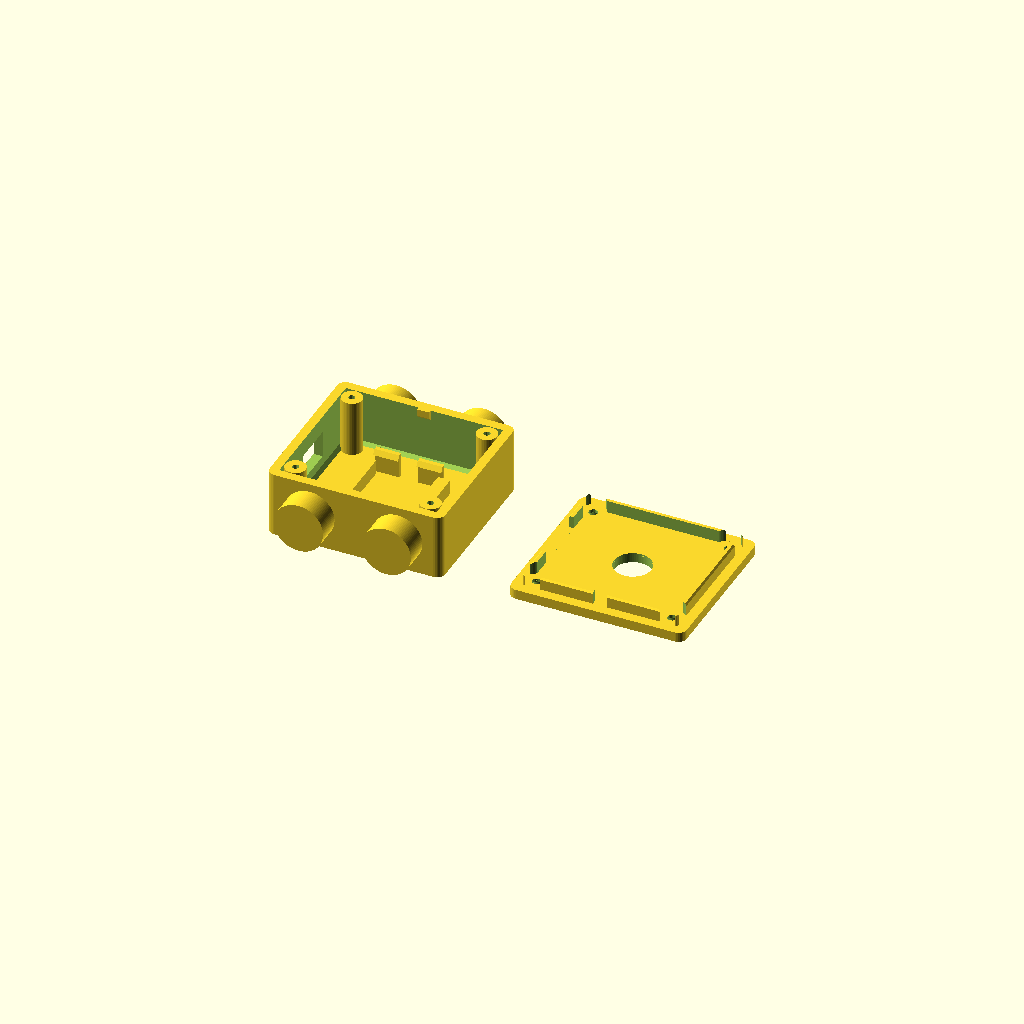
Cell 1 — every parameter at its default value.
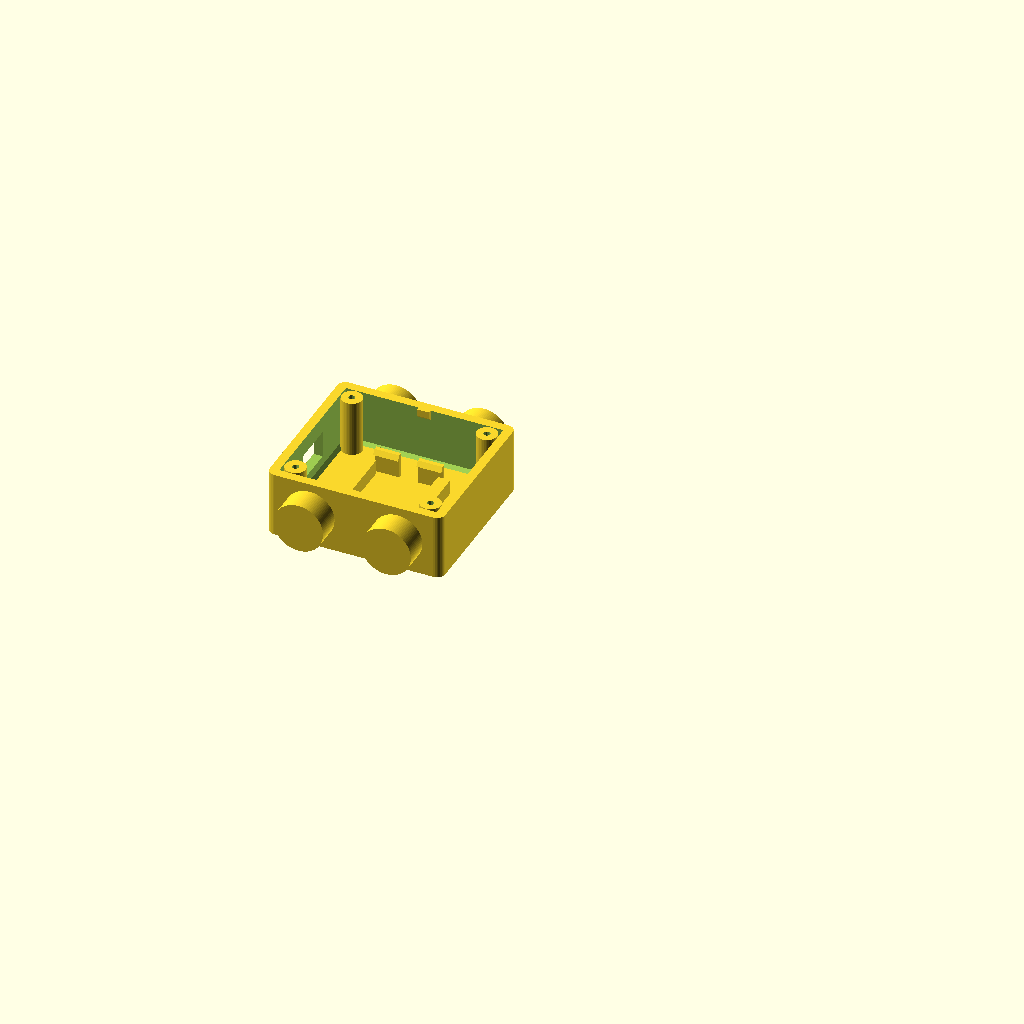
Cell 2: part = "body" (everything else at default).
All cells are drawn from one camera (rotation 55°, 0°, 25°, orthographic, colour scheme Cornfield), so only the parameter changes between them.
The OpenSCAD source (docs/hardware/enclosure/canary_jbox.scad):
// ============================================================================
//  Canary — COVERT JUNCTION-BOX SHELL  ⚠️ IN DEVELOPMENT (v0.1-dev)
//  Sometimes a witness should look like street furniture. This shell holds
//  the compact WAP stack (plain XIAO ESP32-S3) inside a housing styled as a
//  utility junction box: squared body, fake conduit bosses on the sides, and
//  the camera aperture hidden inside a mock "unpunched knockout" ring on the
//  lid. Utilitarian gray ASA/PETG completes the disguise.
//
//  NOTE: this is a legitimate-use disguise for a device you own on property
//  you monitor lawfully — pair with the witness signage plate where notice
//  is required.
//
//  ⚠️ DEV STATUS: render/mesh-verified only — NOT print-validated.
//
//  v0.1-dev (2026-08-23): canary_*_lib adoption (dedup, mesh-identical);
//  opt_mark knob added — the mark rides the lid's INTERIOR face, default off.
// ============================================================================

use <canary_core_lib.scad>   // rrect/rrect2d — the catalog's shared helpers
use <canary_snap_lib.scad>   // the cantilever board clip + its strain budget
use <canary_port_lib.scad>   // connector standards — the USB slot centers on the shell axis
use <canary_board_lib.scad>  // board registry — the XIAO numbers the knobs cite
use <canary_mark_lib.scad>   // the house wordmark (opt_mark)

/* [What to render] */
part = "all";        // ["body","lid","all"]

/* [Options] */
opt_camera = true;   // aperture hidden in the knockout ring (XIAO Sense)
opt_led    = false;  // pinhole light pipe (covert: usually off)
// A covert box stays street-plain outside, so the mark sits where only the
// installer sees it.
opt_mark   = false;  // deboss the house wordmark on the lid's INTERIOR face (covert: never outside)

/* [Board] — XIAO ESP32-S3 (Sense) */
board_l = 21.0;  board_w = 17.5;  board_h = 1.2;  board_clear = 0.6;
                     // 21 x 17.5 spec — brd_l/brd_w("xiao"), canary_board_lib; a
                     // real board mics 17.8 (brd_xiao_w_measured()) and the clips'
                     // clip_clear absorbs the difference, so the spec default stands
stack_h = 8.0;   standoff_h = 3.5;   // 3.5: the clip beam (standoff + PCB) keeps the measured
                                     // 17.8 board under the 4.5 % strain budget (3.0 ran 5.5 %)

/* [Shell] */
wall_t = 2.2;  floor_t = 2.2;  lid_t = 2.4;   // deviates: service-box duty build — chunkier walls to match its squared corners
inner_pad = 8.0;     // interior margin around the board (wiring room)
corner_r = 2.0;      // deviates: squared, utilitarian — the service box reads as gear, not decor
lip_h = 3.0;  lip_t = 1.2;
floor_cove = 0.8;  // 45° cove where the floor meets the walls, inside (canary_core_lib cavity_cut): the sharp
                   // notch there was the crack-starter in every flat-printed shell — a corner drop hinges the
                   // floor about it along one layer boundary. 0 = the old square corner  // [0:0.2:1.2]
lid_key    = true; // poka-yoke: a rib on the +Y cavity wall and a slot in the lid's lip — four corner posts fit
                   // a lid two ways and every lid feature lines up one way; turned round it stands lip_h proud
boss_d = 12.0;       // fake conduit boss diameter (fits the body height; a true 1/2" boss needs a taller shell)
boss_l = 6.0;        // boss protrusion
screw_d = 1.6;  screw_head_d = 4.0;  screw_head_h = 1.6;
post_d = 5.0;
usb_w = 10.5;  usb_h = 6.5;

/* [Camera knockout] */
cam_ap_d   = 9.0;
cam_dx     = 0.0;    // aperture offset from the board center — MEASURE: the XIAO
cam_dy     = 0.0;    // Sense camera sits toward the antenna end, not dead center
ko_ring_d  = 22.0;   // mock knockout ring (aperture recessed inside it)
ko_depth   = 0.8;

/* [Print tolerances] */
tol_slide = 0.20;  tol_hole = 0.30;

/* [Board snap clips] */
clip_w = 6.0;  clip_t = 1.0;  clip_hook = 0.5;  clip_hook_h = 1.2;  clip_clear = 0.25;

/* [Quality] */
$fa = 3; $fs = 0.4;

// ----------------------------------------------------------------------------
inner_l = board_l + 2*board_clear + 2*inner_pad;
inner_w = board_w + 2*board_clear + 2*inner_pad;
cav_h   = standoff_h + board_h + stack_h + 1.0;
out_l = inner_l + 2*wall_t;
out_w = inner_w + 2*wall_t;
base_h = floor_t + cav_h;
pd = post_d;
// the hardware, DERIVED from the same knobs that draw the holes (canary_core_lib)
hw_echo("Covert j-box", [
    hw_item(len(post_xy()), hw_screw("m2", "flat", hw_len(lid_t, 0, 6), "self-tap")),   // the lid seat is a cone: flat head
    hw_item(2, "#8 pan wall screw (box mount)"),
]);
echo(str("Canary covert j-box v0.1-dev — ", out_l, " x ", out_w, " x ", base_h + lid_t,
         " mm  (IN DEVELOPMENT)"));
// the mark library's measured type metrics gate the interior wordmark the same
// way they gate an exterior one — a smudge inside the box is still a smudge
assert(!opt_mark || mark_word_ink_w("securaCV", 4.0) <= inner_l - 6,
       str("opt_mark: the wordmark draws ", mark_word_ink_w("securaCV", 4.0),
           " mm wide — more than the lid interior offers; shrink the cap height"));

// (rrect2d/rrect come from canary_core_lib — the local copies are gone)
function post_xy() = [
    [ inner_l/2 - pd/2 - 0.2,  inner_w/2 - pd/2 - 0.2],
    [-inner_l/2 + pd/2 + 0.2,  inner_w/2 - pd/2 - 0.2],
    [ inner_l/2 - pd/2 - 0.2, -inner_w/2 + pd/2 + 0.2],
    [-inner_l/2 + pd/2 + 0.2, -inner_w/2 + pd/2 + 0.2],
];
// Cantilever snap clip on a board long edge — the compact-WAP idiom, so the
// drawing now comes from canary_snap_lib like the WAP's own: the insertion-
// strain arithmetic runs as an assert on every render instead of trusting a
// copied number. `cx` = position along the edge; `sy` = +1/-1 picks the edge.
module boardclip(cx, sy) {
    snap_boardclip(cx, sy * board_w/2, sy,
                   floor_t, floor_t + standoff_h + board_h,
                   clip_w, clip_t, clip_hook, clip_hook_h, clip_clear,
                   over = (brd_xiao_w_measured() - board_w)/2);
}

module body() {
    union() {
        difference() {
            union() {
                rrect(out_l, out_w, corner_r, base_h);
                // fake conduit bosses: two per long wall, half-cylinders lying on
                // the wall, CENTERD on the body height so they stay inside the
                // print envelope (a Ø21 boss poked 1.7 mm below the bed plane).
                // Horizontal cylinders on vertical walls: print with a dab of
                // support or accept a rough underside on the lower quarter.
                for (sy = [1, -1], i = [-1, 1])
                    translate([i*out_l/4, sy*(out_w/2 - 0.01), base_h/2])
                        rotate([-sy*90, 0, 0]) cylinder(d = boss_d, h = boss_l);
            }
            translate([0, 0, floor_t])   // the cavity, floor cove left standing (canary_core_lib)
                cavity_cut(inner_l, inner_w, max(0.1, corner_r - wall_t), cav_h + 1, floor_cove);
            // USB pass-through slot, low on the -X short wall: route a pigtail
            // through it (a plug cannot reach the recessed connector) and dress
            // the cable as conduit. Sheltered mounting only - the slot is open.
            // centered on the connector AXIS (shell/2 above the PCB), not PCB-top + h/2:
            // the pigtail's lower half landed in the wall
            translate([-out_l/2, 0, floor_t + standoff_h + board_h + port_usbc_shell_h()/2])
                cube([wall_t*3, usb_w, usb_h], center = true);
        }
        // lid key (canary_core_lib): a rib on the +Y wall, centered, inside the lip zone
        if (lid_key) lid_key_rib(0, inner_w/2, 270, base_h, lip_h);
        // posts + board clips (compact-WAP idiom)
        difference() {
            for (p = post_xy()) translate([p[0], p[1], floor_t]) cylinder(d = pd, h = cav_h);
            for (p = post_xy()) translate([p[0], p[1], floor_t + 2]) cylinder(d = screw_d, h = cav_h);
        }
        // support rails under the board's short edges (clips alone don't set the
        // PCB height — review catch); board rests at standoff_h, clips retain it
        for (s = [1, -1])
            translate([s*(board_l/2 - 1.5) - 1.5, -(board_w - 1)/2, floor_t - 0.01])
                cube([3, board_w - 1, standoff_h + 0.01]);
        for (s = [1, -1]) for (cx = [-board_l/4, board_l/4]) boardclip(cx, s);
    }
}

module lid() {
    union() {
        difference() {
            rrect(out_l, out_w, corner_r, lid_t);
            // mock knockout: shallow circular groove ring; aperture recessed inside it
            translate([0, 0, lid_t - ko_depth]) difference() {
                cylinder(d = ko_ring_d + 1.6, h = ko_depth + 0.1);
                translate([0, 0, -0.1]) cylinder(d = ko_ring_d, h = ko_depth + 0.3);
            }
            if (opt_camera) translate([cam_dx, cam_dy, -1]) cylinder(d = cam_ap_d, h = lid_t + 2);
            if (opt_led) translate([out_l/4, 0, -1]) cylinder(d = 1.8, h = lid_t + 2);
            // the house wordmark (opt_mark), debossed into the INTERIOR face (z=0):
            // the disguise forbids exterior branding, but a marked interior still
            // identifies the device to whoever opens it. 0.5 deep at cap 4.0 —
            // above mark_word_min_h(), clear of the aperture (y), the post
            // counterbores (y) and the lip ring (which lives below z=0).
            if (opt_mark) translate([0, -9, -0.1])
                linear_extrude(0.6) mark_wordmark(4.0);
            for (p = post_xy()) {
                translate([p[0], p[1], -1]) cylinder(d = screw_d + 2*tol_hole, h = lid_t + 2);
                translate([p[0], p[1], lid_t - screw_head_h])
                    cylinder(d1 = screw_d + 2*tol_hole, d2 = screw_head_d, h = screw_head_h + 0.1);
            }
        }
        difference() {   // lip
            lip_ring(inner_l - 2*tol_slide, inner_w - 2*tol_slide, 0.5, lip_h, lip_t);   // lead-in on the tip (canary_core_lib)
            for (p = post_xy()) translate([p[0], p[1], -lip_h - 0.1]) cylinder(d = pd + 1.2, h = lip_h + 0.2);
            if (lid_key) lid_key_slot(0, inner_w/2, 270, lip_h, lip_t);
            translate([-inner_l/2, 0, -lip_h/2]) cube([lip_t*4, usb_w + 4, lip_h + 0.2], center = true);
        }
    }
}

if      (part == "body") body();
else if (part == "lid")  translate([0, 0, lid_t]) rotate([180, 0, 0]) lid();
else { body(); translate([out_l + 16, 0, lid_t]) rotate([180, 0, 0]) lid(); }
Customizer parameters (derived from the source; name, type, default, range or options):
part: string, default "all", options "body", "lid", "all"
opt_camera: bool, default true
opt_led: bool, default false
opt_mark: bool, default false
inner_pad: number, default 8
corner_r: number, default 2
floor_cove: number, default 0.8
lid_key: bool, default true
boss_d: number, default 12
boss_l: number, default 6
post_d: number, default 5
cam_ap_d: number, default 9
cam_dx: number, default 0
cam_dy: number, default 0
ko_ring_d: number, default 22
ko_depth: number, default 0.8
